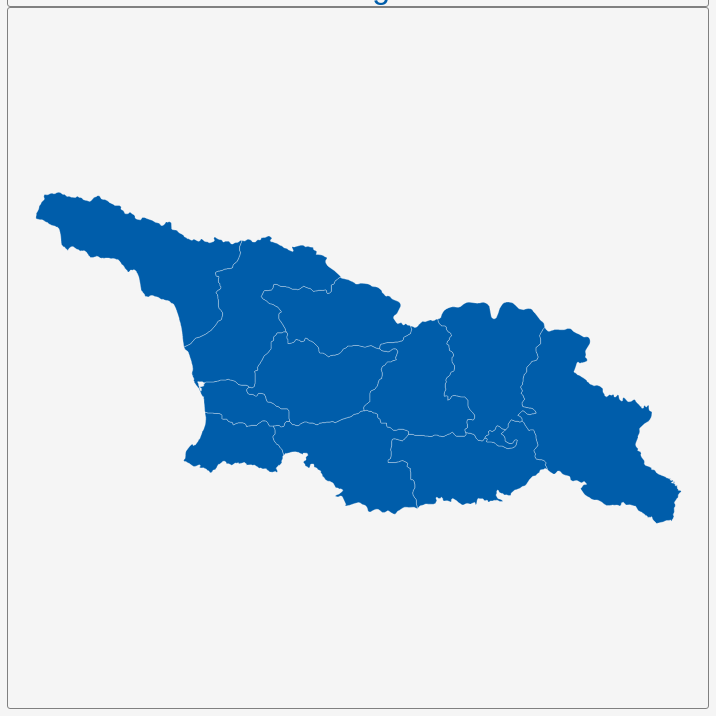
D3 v3 page, settled after 360 driven frames (6 s of simulated time); the page loaded 1 data file(s).


        var dim = 700;
        const center = {
            "lng": 43.3607,
            "lat": 42.3238
        };
        var scale = 6122;

        var title = document.getElementById('title');
        title.style.width = dim;
        title.style.marginLeft = "calc(50% - " + (dim / 2) + "px)";
        var map = document.getElementById('map')
        map.style.width = dim;
        map.style.marginLeft = "calc(50% - " + (dim / 2) + "px)";

        var tooltip = d3
            .select("#map")
            .append("div")
            .attr("class", "tooltip")
            .attr("opacity", 0);
        var width = dim,
            height = dim;

        var svg = d3.select("#map")
            .append("svg")
            .attr("width", width)
            .attr("height", height);

        scale = scale * .9;// to give 5% padding on each side
        var projection = d3.geo.mercator()
            .center([center.lng, center.lat])
            .scale(scale)
            .translate([width / 2, height / 2]);
        var geoPath = d3.geo.path()
            .projection(projection);

        var g = svg.append("g");
        d3.json("geosource.json", function (json) {
            g.selectAll("path")
                .data(json.features)
                .enter()
                .append("path")
                .attr("d", geoPath)
                .attr("class", "polygon")
                .on("mouseover", mouseover)
                .on("mouseout", mouseout)
                .on("mousemove", mousemove);

            svg.call(d3.behavior.zoom().on("zoom", () => {
                g.attr("transform", "translate(" + d3.event.translate.join(",") + ")scale(" + d3.event.scale + ")");
            }));
        });
        function mouseover(d) {
            d3.select(this).attr("class", "hover");
            tooltip.style("opacity", 0.9);
            tooltip.html((d.properties.NAME_1 && "<b>" + d.properties.NAME_1 + "</b><br>" || '') +
                (d.properties.ENGTYPE_1 && d.properties.ENGTYPE_1));
        }
        function mouseout(d) {
            d3.select(this).attr("class", "polygon");
            tooltip.style("opacity", 0);
        }
        function mousemove(d) {
            tooltip.style({
                left: function () {
                    if (d3.event.pageX > 800) {
                        return d3.event.pageX - 180 + "px";
                    } else {
                        return d3.event.pageX + 23 + "px";
                    }
                },
                top: d3.event.pageY - 20 + "px",
            });
        }
    

### data: geosource.json
{
 "type": "FeatureCollection",
 "features": [
  {
   "type": "Feature",
   "geometry": {
    "type": "Polygon",
    "coordinates": "[... 1 items]"
   },
   "properties": {
    "GID_0": "GEO",
    "NAME_0": "Georgia",
    "GID_1": "GEO.1_1",
    "NAME_1": "Abkhazia",
    "VARNAME_1": "Sokhumi",
    "NL_NAME_1": "",
    "TYPE_1": "Avtonomiuri Respublika",
    "ENGTYPE_1": "Autonomous Republic",
    "CC_1": "",
    "HASC_1": "GE.AB"
   }
  },
  {
   "type": "Feature",
   "geometry": {
    "type": "Polygon",
    "coordinates": "[... 1 items]"
   },
   "properties": {
    "GID_0": "GEO",
    "NAME_0": "Georgia",
    "GID_1": "GEO.2_1",
    "NAME_1": "Ajaria",
    "VARNAME_1": "Batumi",
    "NL_NAME_1": "",
    "TYPE_1": "Avtonomiuri Respublika",
    "ENGTYPE_1": "Autonomous Republic",
    "CC_1": "",
    "HASC_1": "GE.AJ"
   }
  },
  {
   "type": "Feature",
   "geometry": {
    "type": "Polygon",
    "coordinates": "[... 1 items]"
   },
   "properties": {
    "GID_0": "GEO",
    "NAME_0": "Georgia",
    "GID_1": "GEO.3_1",
    "NAME_1": "Guria",
    "VARNAME_1": "Ozurgeti",
    "NL_NAME_1": "",
    "TYPE_1": "Region",
    "ENGTYPE_1": "Region",
    "CC_1": "",
    "HASC_1": "GE.GU"
   }
  },
  {
   "type": "Feature",
   "geometry": {
    "type": "Polygon",
    "coordinates": "[... 1 items]"
   },
   "properties": {
    "GID_0": "GEO",
    "NAME_0": "Georgia",
    "GID_1": "GEO.4_1",
    "NAME_1": "Imereti",
    "VARNAME_1": "Kutaisi",
    "NL_NAME_1": "",
    "TYPE_1": "Region",
    "ENGTYPE_1": "Region",
    "CC_1": "",
    "HASC_1": "GE.IM"
   }
  },
  {
   "type": "Feature",
   "geometry": {
    "type": "Polygon",
    "coordinates": "[... 1 items]"
   },
   "properties": {
    "GID_0": "GEO",
    "NAME_0": "Georgia",
    "GID_1": "GEO.5_1",
    "NAME_1": "Kakheti",
    "VARNAME_1": "Telavi",
    "NL_NAME_1": "",
    "TYPE_1": "Region",
    "ENGTYPE_1": "Region",
    "CC_1": "",
    "HASC_1": "GE.KA"
   }
  },
  {
   "type": "Feature",
   "geometry": {
    "type": "Polygon",
    "coordinates": "[... 1 items]"
   },
   "properties": {
    "GID_0": "GEO",
    "NAME_0": "Georgia",
    "GID_1": "GEO.6_1",
    "NAME_1": "Kvemo Kartli",
    "VARNAME_1": "Rustavi",
    "NL_NAME_1": "",
    "TYPE_1": "Region",
    "ENGTYPE_1": "Region",
    "CC_1": "",
    "HASC_1": "GE.KK"
   }
  },
  {
   "type": "Feature",
   "geometry": {
    "type": "Polygon",
    "coordinates": "[... 1 items]"
   },
   "properties": {
    "GID_0": "GEO",
    "NAME_0": "Georgia",
    "GID_1": "GEO.7_1",
    "NAME_1": "Mtskheta-Mtianeti",
    "VARNAME_1": "Mtskheta",
    "NL_NAME_1": "",
    "TYPE_1": "Region",
    "ENGTYPE_1": "Region",
    "CC_1": "",
    "HASC_1": "GE.MM"
   }
  },
  {
   "type": "Feature",
   "geometry": {
    "type": "Polygon",
    "coordinates": "[... 1 items]"
   },
   "properties": {
    "GID_0": "GEO",
    "NAME_0": "Georgia",
    "GID_1": "GEO.8_1",
    "NAME_1": "Racha-Lechkhumi-Kvemo Svaneti",
    "VARNAME_1": "Ambrolauri",
    "NL_NAME_1": "",
    "TYPE_1": "Region",
    "ENGTYPE_1": "Region",
    "CC_1": "",
    "HASC_1": "GE.RK"
   }
  },
  "... 4 more items"
 ]
}